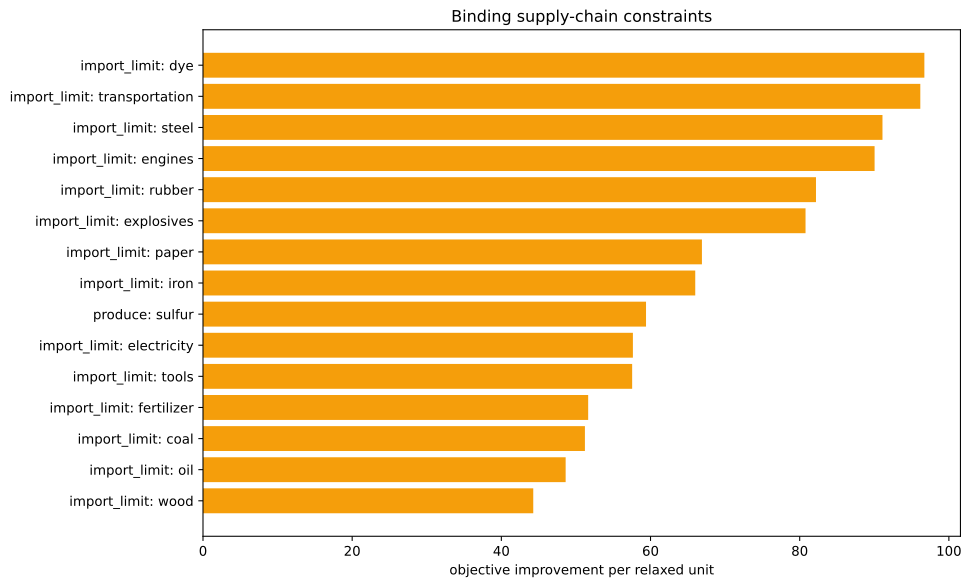

The table this chart was drawn from, first rows:
kind, family, label, realized_value, bound, slack, residual, binding, solver_marginal, improvement_per_unit
inequality, import_limit, ammunition, 0.0, 0.0, 0.0, 0.0, True, -0.0, 0.0
inequality, import_limit, small_arms, 0.0, 0.0, 0.0, 0.0, True, -0.0, 0.0
inequality, import_limit, artillery, 0.0, 0.0, 0.0, 0.0, True, -0.0, 0.0
inequality, import_limit, tanks, 0.0, 0.0, 0.0, 0.0, True, -0.0, 0.0
inequality, import_limit, aeroplanes, 0.0, 0.0, 0.0, 0.0, True, -0.0, 0.0
inequality, import_limit, manowars, 0.0, 0.0, 0.0, 0.0, True, -0.0, 0.0
inequality, import_limit, ironclads, 0.0, 0.0, 0.0, 0.0, True, -0.0, 0.0
inequality, import_limit, grain, 0.0, 0.0, 0.0, 0.0, True, -0.0, 0.0
inequality, import_limit, fish, 0.0, 0.0, 0.0, 0.0, True, -0.0, 0.0
inequality, import_limit, fabric, 0.0, 0.0, 0.0, 0.0, True, -0.0, 0.0
inequality, import_limit, wood, 0.0, 0.0, 0.0, 0.0, True, -44.28, 44.28
inequality, import_limit, groceries, 0.0, 0.0, 0.0, 0.0, True, -0.0, 0.0
inequality, import_limit, clothes, 0.0, 0.0, 0.0, 0.0, True, -0.0, 0.0
inequality, import_limit, furniture, 0.0, 0.0, 0.0, 0.0, True, -0.0, 0.0
inequality, import_limit, paper, 0.0, 0.0, 0.0, 0.0, True, -66.89, 66.89
inequality, import_limit, services, 0.0, 0.0, 0.0, 0.0, True, -0.0, 0.0
inequality, import_limit, transportation, 0.0, 0.0, 0.0, 0.0, True, -96.17, 96.17
inequality, import_limit, electricity, 0.0, 0.0, 0.0, 0.0, True, -57.64, 57.64
inequality, import_limit, clippers, 0.0, 0.0, 0.0, 0.0, True, -0.0, 0.0
inequality, import_limit, steamers, 0.0, 0.0, 0.0, 0.0, True, -0.0, 0.0
inequality, import_limit, silk, 0.0, 0.0, 0.0, 0.0, True, -0.0, 0.0
inequality, import_limit, dye, 1.1102230246251565e-16, 0.0, -1.1102230246251565e-16, 0.0, True, -96.71, 96.71
inequality, import_limit, sulfur, -2000, 0.0, 2000, 0.0, False, -0.0, 0.0
inequality, import_limit, coal, 1.1546319456101628e-14, 0.0, -1.1546319456101628e-14, 0.0, True, -51.2, 51.2
inequality, import_limit, iron, 5.684341886080802e-14, 0.0, -5.684341886080802e-14, 0.0, True, -66, 66
inequality, import_limit, lead, 0.0, 0.0, 0.0, 0.0, True, -0.0, 0.0
inequality, import_limit, hardwood, 0.0, 0.0, 0.0, 0.0, True, -0.0, 0.0
inequality, import_limit, rubber, 0.0, 0.0, 0.0, 0.0, True, -82.18, 82.18
inequality, import_limit, oil, 1.1368683772161603e-13, 0.0, -1.1368683772161603e-13, 0.0, True, -48.62, 48.62
inequality, import_limit, engines, 1.4210854715202004e-14, 0.0, -1.4210854715202004e-14, 0.0, True, -90.04, 90.04
inequality, import_limit, steel, 0.0, 0.0, 0.0, 0.0, True, -91.1, 91.1
inequality, import_limit, glass, 0.0, 0.0, 0.0, 0.0, True, -0.0, 0.0
inequality, import_limit, fertilizer, -1.3988810110276972e-14, 0.0, 1.3988810110276972e-14, 0.0, True, -51.64, 51.64
inequality, import_limit, tools, -8.038014698286133e-14, 0.0, 8.038014698286133e-14, 0.0, True, -57.54, 57.54
inequality, import_limit, explosives, 7.105427357601002e-15, 0.0, -7.105427357601002e-15, 0.0, True, -80.78, 80.78
inequality, import_limit, porcelain, 0.0, 0.0, 0.0, 0.0, True, -0.0, 0.0
inequality, import_limit, meat, 0.0, 0.0, 0.0, 0.0, True, -0.0, 0.0
inequality, import_limit, fruit, 0.0, 0.0, 0.0, 0.0, True, -0.0, 0.0
inequality, import_limit, liquor, 0.0, 0.0, 0.0, 0.0, True, -0.0, 0.0
inequality, import_limit, wine, 0.0, 0.0, 0.0, 0.0, True, -0.0, 0.0
inequality, import_limit, tea, 0.0, 0.0, 0.0, 0.0, True, -0.0, 0.0
inequality, import_limit, coffee, 0.0, 0.0, 0.0, 0.0, True, -0.0, 0.0
inequality, import_limit, sugar, 0.0, 0.0, 0.0, 0.0, True, -0.0, 0.0
inequality, import_limit, tobacco, 0.0, 0.0, 0.0, 0.0, True, -0.0, 0.0
inequality, import_limit, opium, 0.0, 0.0, 0.0, 0.0, True, -0.0, 0.0
inequality, import_limit, automobiles, 0.0, 0.0, 0.0, 0.0, True, -0.0, 0.0
inequality, import_limit, telephones, 0.0, 0.0, 0.0, 0.0, True, -0.0, 0.0
inequality, import_limit, radios, 0.0, 0.0, 0.0, 0.0, True, -0.0, 0.0
inequality, import_limit, luxury_clothes, 0.0, 0.0, 0.0, 0.0, True, -0.0, 0.0
inequality, import_limit, luxury_furniture, 0.0, 0.0, 0.0, 0.0, True, -0.0, 0.0
inequality, import_limit, gold, 0.0, 0.0, 0.0, 0.0, True, -0.0, 0.0
inequality, import_limit, fine_art, 0.0, 0.0, 0.0, 0.0, True, -0.0, 0.0
inequality, produce, sulfur, -2000, -2000, 0.0, 0.0, True, -59.4, 59.4
equality, era_cap, era_cap, 0.0, 0.0, , 0.0, True, -0.0, 
equality, banned_building_groups, bg_gold_fields, 0.0, 0.0, , 0.0, True, -0.0, 
equality, banned_building_groups, bg_army, 0.0, 0.0, , 0.0, True, -0.0, 
equality, banned_building_groups, bg_conscription, 0.0, 0.0, , 0.0, True, -0.0, 
equality, banned_building_groups, bg_naval_fortification, 0.0, 0.0, , 0.0, True, -0.0, 
equality, banned_building_groups, bg_naval_administration, 0.0, 0.0, , 0.0, True, -0.0, 
equality, banned_building_groups, bg_naval_logistics_center, 0.0, 0.0, , 0.0, True, -0.0, 
... 15 more rows
